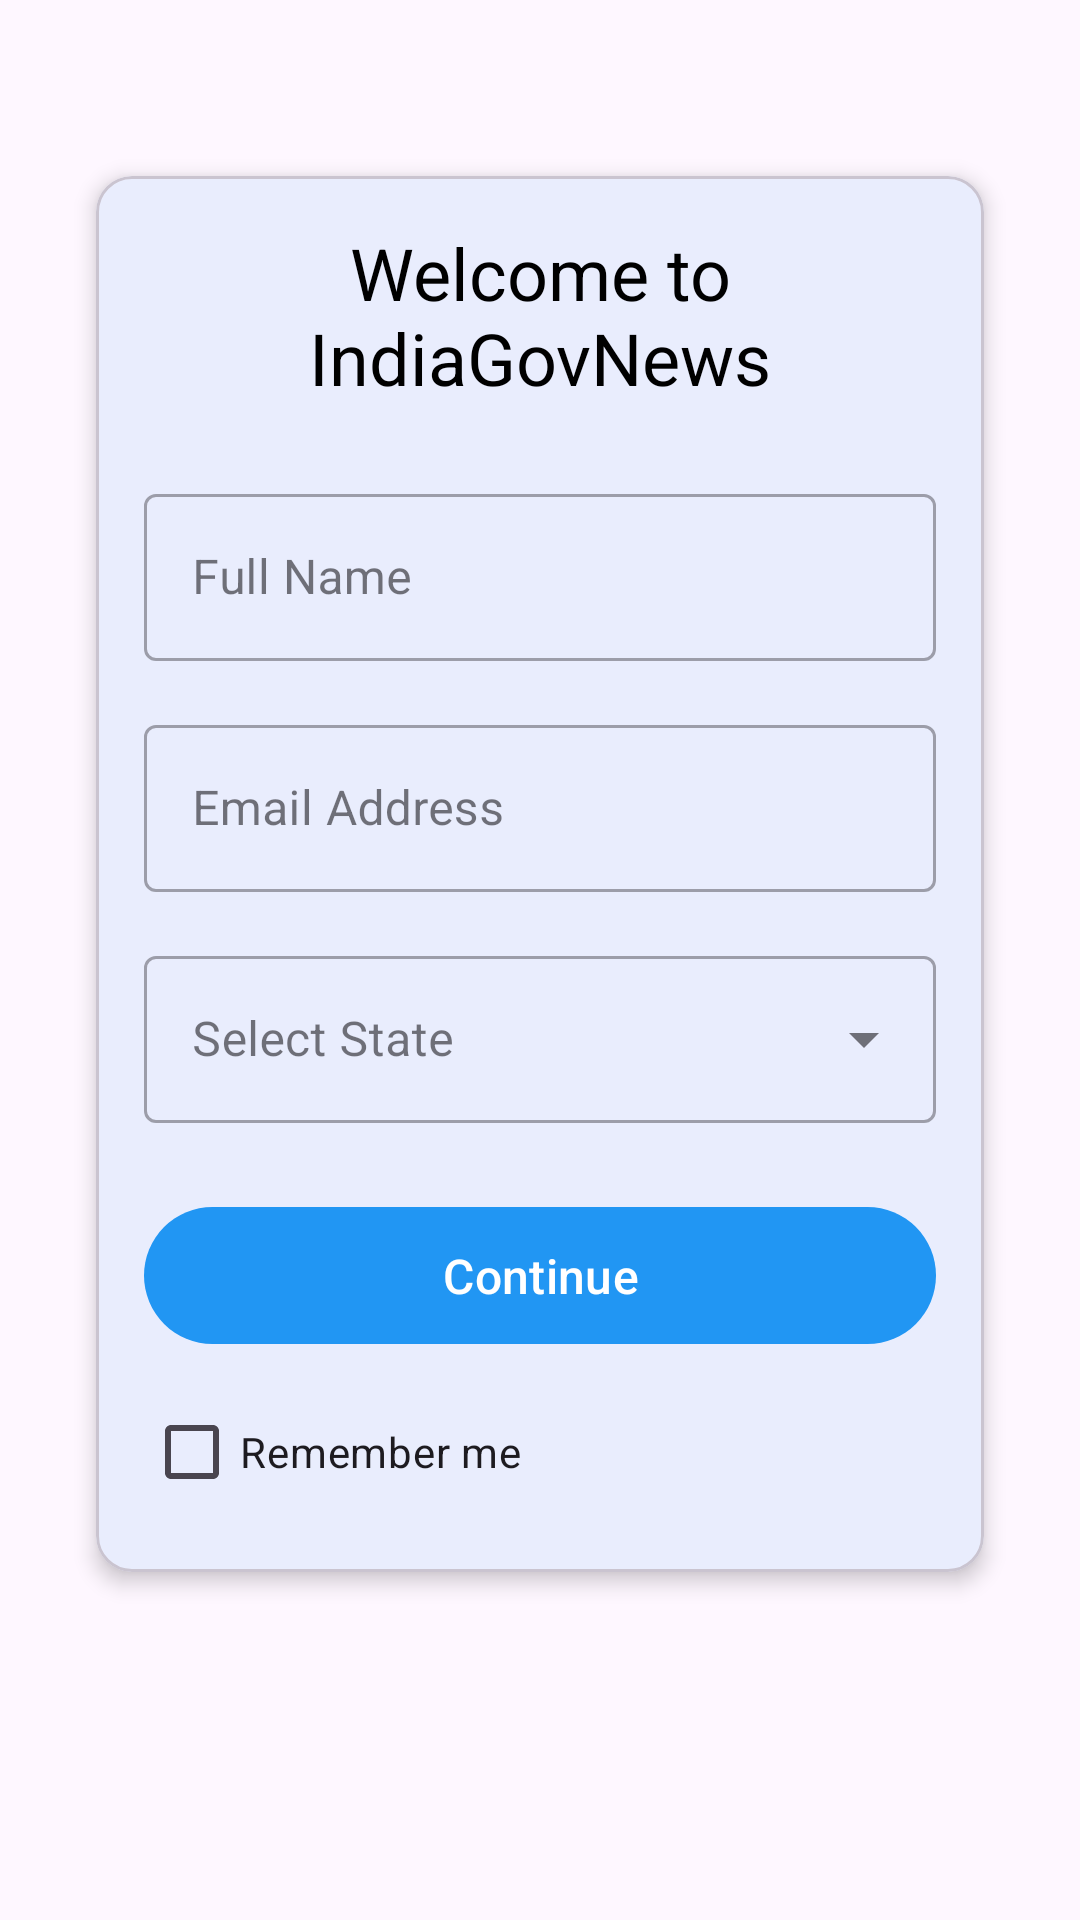

The Android layout XML behind this screen, and the referenced resources:
<!-- AndroidManifest.xml: application theme Theme.IndiaGovNews -->
<!-- res/layout/activity_login.xml -->
<?xml version="1.0" encoding="utf-8"?>
<androidx.constraintlayout.widget.ConstraintLayout xmlns:android="http://schemas.android.com/apk/res/android"
    xmlns:app="http://schemas.android.com/apk/res-auto"
    android:layout_width="match_parent"
    android:layout_height="match_parent"
    android:padding="16dp">

    <com.google.android.material.card.MaterialCardView
        android:layout_width="match_parent"
        android:layout_height="wrap_content"
        android:layout_marginHorizontal="16dp"
        app:cardCornerRadius="12dp"
        app:cardElevation="4dp"
        app:layout_constraintBottom_toBottomOf="parent"
        app:layout_constraintTop_toTopOf="parent"
        app:layout_constraintVertical_bias="0.3">

        <LinearLayout
            android:layout_width="match_parent"
            android:layout_height="wrap_content"
            android:orientation="vertical"
            android:padding="16dp">

            <TextView
                android:layout_width="match_parent"
                android:layout_height="wrap_content"
                android:layout_marginBottom="24dp"
                android:text="Welcome to IndiaGovNews"
                android:textAlignment="center"
                android:textAppearance="@style/TextAppearance.MaterialComponents.Headline5" />

            <com.google.android.material.textfield.TextInputLayout
                android:id="@+id/nameLayout"
                style="@style/Widget.MaterialComponents.TextInputLayout.OutlinedBox"
                android:layout_width="match_parent"
                android:layout_height="wrap_content"
                android:layout_marginBottom="16dp"
                android:hint="Full Name">

                <com.google.android.material.textfield.TextInputEditText
                    android:id="@+id/nameInput"
                    android:layout_width="match_parent"
                    android:layout_height="wrap_content"
                    android:inputType="textPersonName" />

            </com.google.android.material.textfield.TextInputLayout>

            <com.google.android.material.textfield.TextInputLayout
                android:id="@+id/emailLayout"
                style="@style/Widget.MaterialComponents.TextInputLayout.OutlinedBox"
                android:layout_width="match_parent"
                android:layout_height="wrap_content"
                android:layout_marginBottom="16dp"
                android:hint="Email Address">

                <com.google.android.material.textfield.TextInputEditText
                    android:id="@+id/emailInput"
                    android:layout_width="match_parent"
                    android:layout_height="wrap_content"
                    android:inputType="textEmailAddress" />

            </com.google.android.material.textfield.TextInputLayout>

            <com.google.android.material.textfield.TextInputLayout
                android:id="@+id/stateLayout"
                style="@style/Widget.MaterialComponents.TextInputLayout.OutlinedBox.ExposedDropdownMenu"
                android:layout_width="match_parent"
                android:layout_height="wrap_content"
                android:layout_marginBottom="24dp"
                android:hint="Select State">

                <AutoCompleteTextView
                    android:id="@+id/stateDropdown"
                    android:layout_width="match_parent"
                    android:layout_height="wrap_content"
                    android:inputType="none" />

            </com.google.android.material.textfield.TextInputLayout>

            <com.google.android.material.button.MaterialButton
                android:id="@+id/loginButton"
                android:layout_width="match_parent"
                android:layout_height="wrap_content"
                android:padding="12dp"
                android:text="Continue"
                android:textSize="16sp" />

            <com.google.android.material.checkbox.MaterialCheckBox
                android:id="@+id/rememberMeCheckbox"
                android:layout_width="wrap_content"
                android:layout_height="wrap_content"
                android:layout_marginTop="8dp"
                android:text="Remember me" />

        </LinearLayout>

    </com.google.android.material.card.MaterialCardView>

</androidx.constraintlayout.widget.ConstraintLayout>
<!-- resources referenced by this layout -->
<resources>
  <style name="Theme.IndiaGovNews" parent="Base.Theme.IndiaGovNews">
          <item name="popupMenuStyle">@style/PopupMenu.IndiaGovNews</item>
          <item name="actionOverflowMenuStyle">@style/OverflowMenu.IndiaGovNews</item>
      </style>
  <style name="Base.Theme.IndiaGovNews" parent="Theme.Material3.DayNight.NoActionBar">
          
          <item name="colorPrimary">@color/blue</item>
          <item name="colorPrimaryDark">@color/primary_dark</item>
          <item name="colorAccent">@color/gray</item>
          
          
          <item name="android:textColorPrimary">@color/black</item>
          <item name="android:itemTextAppearance">@style/MenuTextAppearance</item>
          
          
          <item name="android:statusBarColor">@color/blue</item>
          
          
          <item name="popupMenuStyle">@style/PopupMenu.IndiaGovNews</item>
          <item name="actionOverflowMenuStyle">@style/OverflowMenu.IndiaGovNews</item>
          <item name="android:actionMenuTextColor">@color/black</item>
          <item name="actionMenuTextColor">@color/black</item>
          
          
          <item name="toolbarStyle">@style/Widget.App.Toolbar</item>
      </style>
  <style name="PopupMenu.IndiaGovNews" parent="Widget.Material3.PopupMenu">
          <item name="android:popupBackground">@android:color/white</item>
          <item name="android:textColor">@color/black</item>
          <item name="android:textAppearance">@style/MenuTextAppearance</item>
      </style>
  <style name="OverflowMenu.IndiaGovNews" parent="Widget.Material3.PopupMenu.Overflow">
          <item name="android:popupBackground">@android:color/white</item>
          <item name="android:textColor">@color/black</item>
          <item name="android:textAppearance">@style/MenuTextAppearance</item>
      </style>
  <color name="blue">#2196F3</color>
  <color name="primary_dark">#1976D2</color>
  <color name="gray">#757575</color>
  <color name="black">#FF000000</color>
  <style name="MenuTextAppearance">
          <item name="android:textColor">@color/black</item>
          <item name="android:textSize">16sp</item>
      </style>
  <style name="Widget.App.Toolbar" parent="Widget.Material3.Toolbar">
          <item name="android:background">@color/blue</item>
          <item name="titleTextColor">@color/white</item>
          <item name="subtitleTextColor">@color/white</item>
          <item name="popupTheme">@style/ThemeOverlay.AppCompat.Light</item>
      </style>
  <color name="white">#FFFFFFFF</color>
  <style name="ThemeOverlay.AppCompat.Light">
          <item name="android:textColor">@color/black</item>
          <item name="android:textColorPrimary">@color/black</item>
          <item name="android:textColorSecondary">@color/black</item>
      </style>
</resources>
